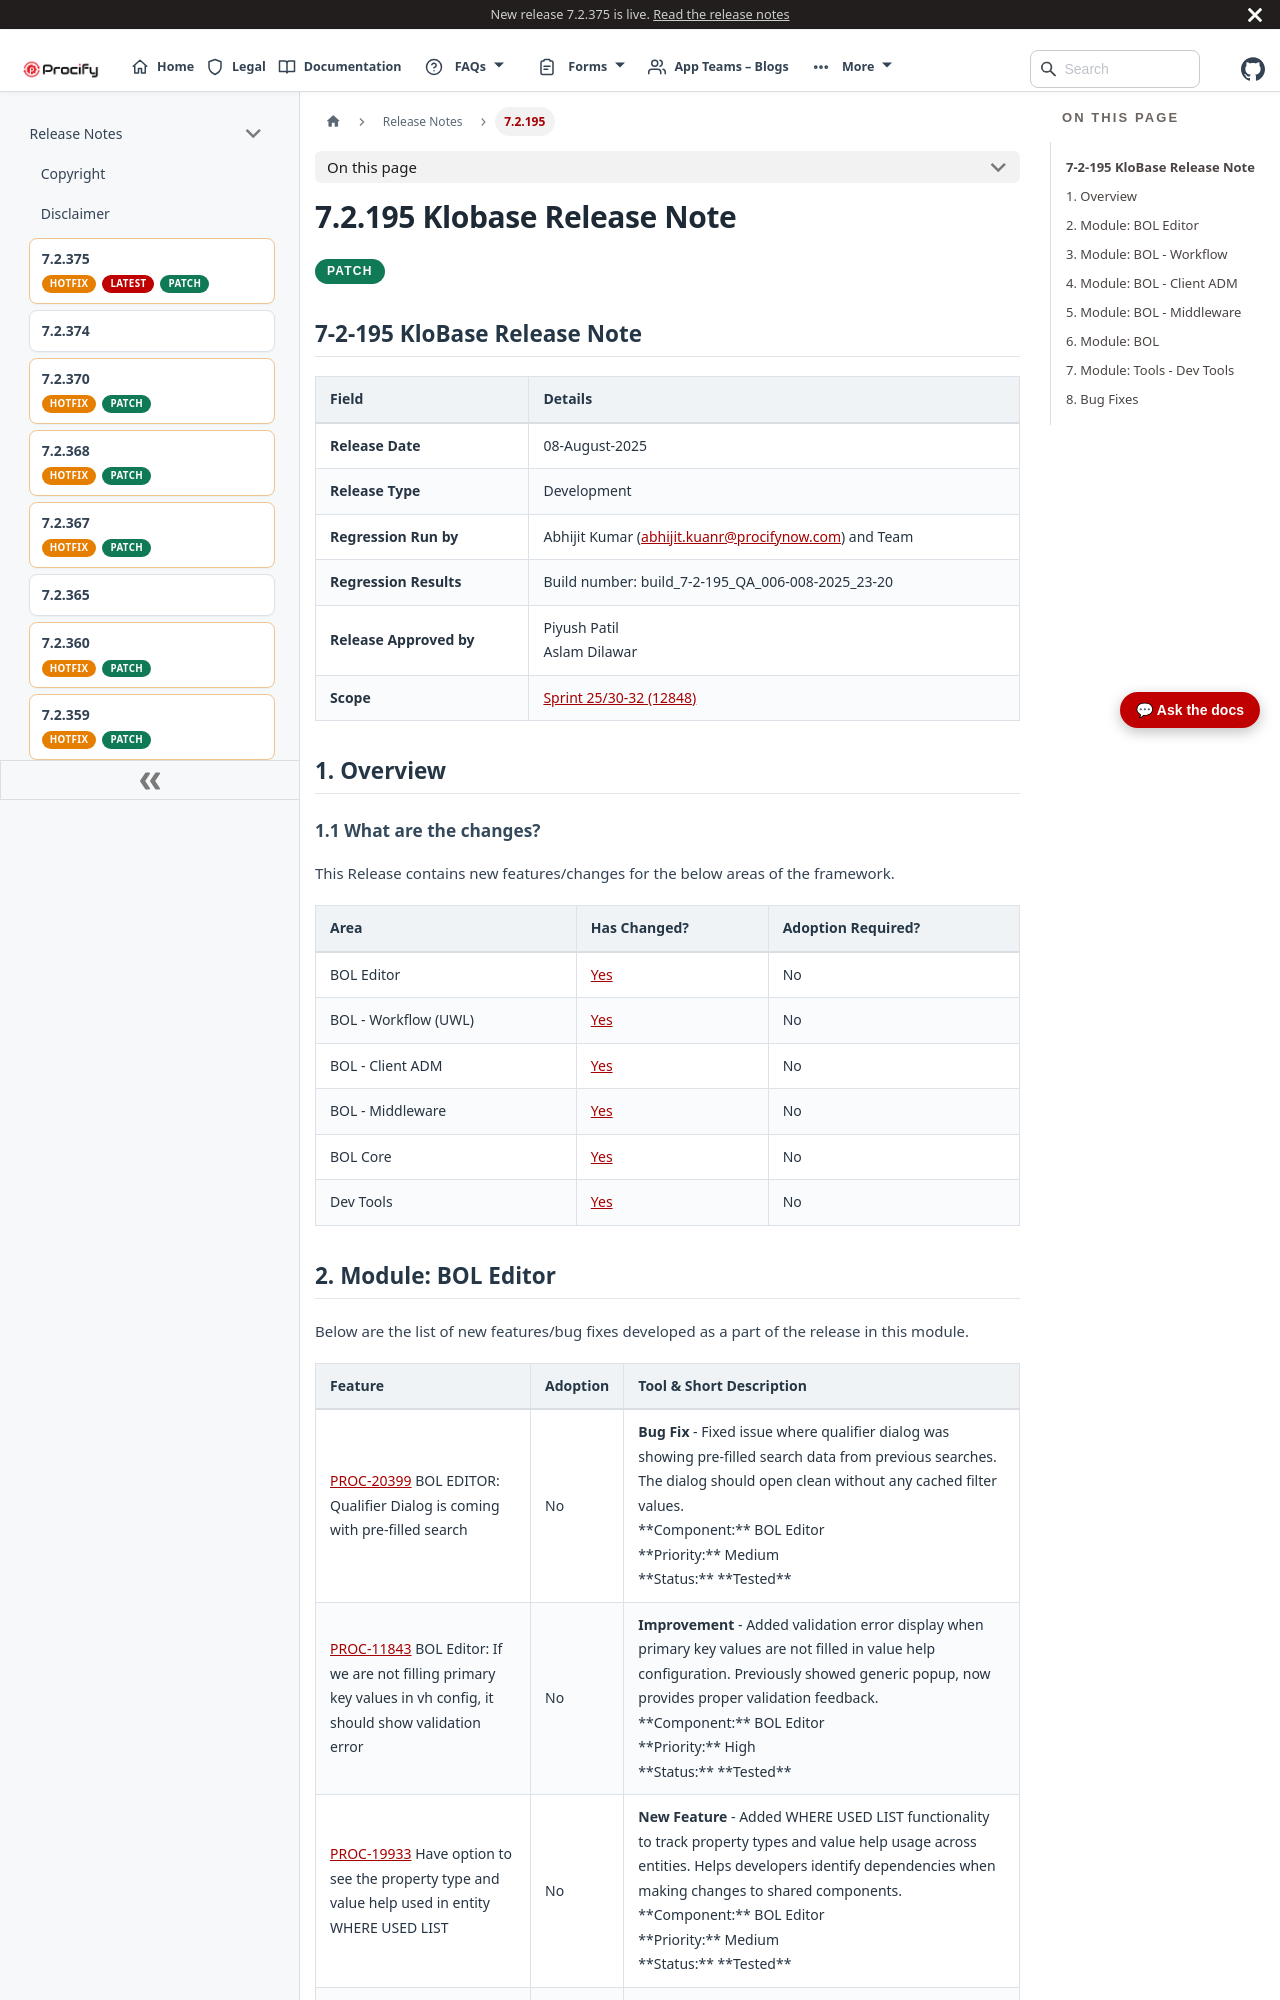

repository: Procifynow/Procify_Documentation · page: docs/Docs/Release Notes/7.2.195 Klobase Release Note.html · generator: docusaurus

---
title: 7.2.195 Klobase Release Note
sidebar_label: 7.2.195
---
# **7.2.195 Klobase Release Note**

<div className="release-pills">
  <span className="patch-pill">PATCH</span>
</div>

# **7-2-195 KloBase Release Note**

| **Field**               | **Details**                                                                                         |
|-------------------------|-----------------------------------------------------------------------------------------------------|
| **Release Date**        | 08-August-2025                                                                                      |
| **Release Type**        | Development                                                                                         |
| **Regression Run by**   | Abhijit Kumar ([<u>abhijit.kuanr@procifynow.com</u>](mailto:abhijit.kuanr@procifynow.com)) and Team |
| **Regression Results**  | Build number: build_7-2-195_QA_006-008-2025_23-20                                                   |
| **Release Approved by** | Piyush Patil<br/>Aslam Dilawar                                                                      |
| **Scope**               | [<u>Sprint 25/30-32 (12848)</u>](https://procifynow.atlassian.net/issues/?filter=12848)             |

# 1. Overview

## 1.1 What are the changes?

This Release contains new features/changes for the below areas of the framework.

| **Area**             | **Has Changed?**                      | **Adoption Required?** |
|----------------------|---------------------------------------|------------------------|
| BOL Editor           | [<u>Yes</u>](#module-bol-editor)      | No                     |
| BOL - Workflow (UWL) | [<u>Yes</u>](#module-bol-workflow)    | No                     |
| BOL - Client ADM     | [<u>Yes</u>](#module-bol-client-adm)  | No                     |
| BOL - Middleware     | [<u>Yes</u>](#module-bol-middleware)  | No                     |
| BOL Core             | [<u>Yes</u>](#module-bol)             | No                     |
| Dev Tools            | [<u>Yes</u>](#module-tools-dev-tools) | No                     |
